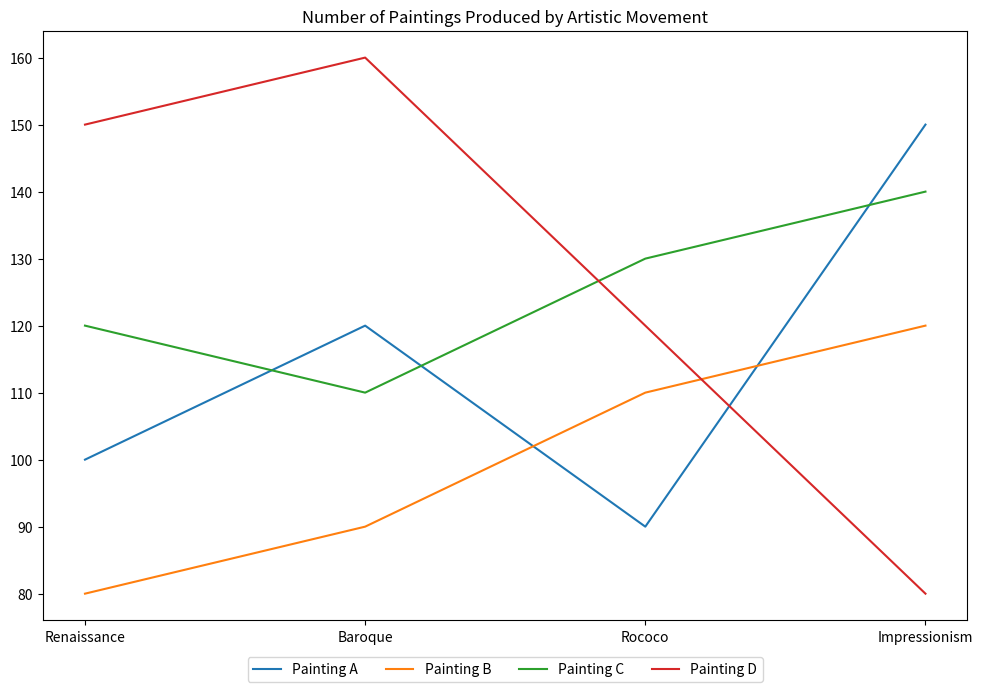

Reproduce this figure in Python. (Note: this script raises an exception after producing the figure.)

import matplotlib.pyplot as plt
plt.figure(figsize=(10,7))
plt.plot(['Renaissance','Baroque','Rococo','Impressionism'],[100,120,90,150],label='Painting A')
plt.plot(['Renaissance','Baroque','Rococo','Impressionism'],[80,90,110,120],label='Painting B')
plt.plot(['Renaissance','Baroque','Rococo','Impressionism'],[120,110,130,140],label='Painting C')
plt.plot(['Renaissance','Baroque','Rococo','Impressionism'],[150,160,120,80],label='Painting D')
plt.legend(loc='upper center',bbox_to_anchor=(0.5, -0.05),ncol=4)
plt.xticks(['Renaissance','Baroque','Rococo','Impressionism'])
plt.title('Number of Paintings Produced by Artistic Movement')
plt.tight_layout()
plt.savefig('line chart/png/358.png')
plt.clf()
